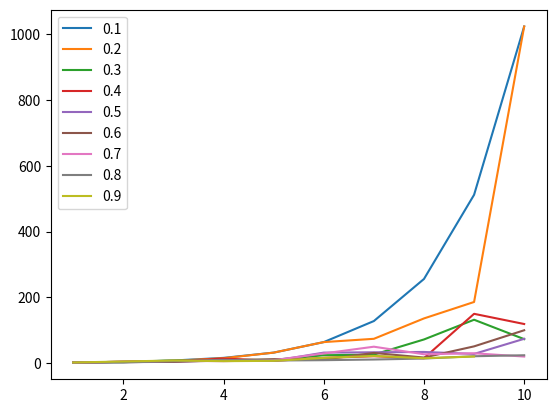

Generate this figure with matplotlib:
import numpy as np
import matplotlib.pyplot as plt

class simplex:
    def __init__(self, num_of_variables=0):
        self.num_of_vars = num_of_variables
        self.A = []
        self.c = np.array([])
        self.b = np.array([])

    def constraint(self, input_list, b):
        if len(input_list) != self.num_of_vars:
            raise TypeError('constraint should be of length inputs + b')
        self.A.append(input_list)
        self.b = np.append(self.b, b)

    def objective(self, input_list):
        if input_list.shape[0] != self.num_of_vars:
            raise TypeError('objective should be of length inputs')
        self.c = input_list

    def compute(self):
        Print = False
        self.A = np.array(self.A)
        if self.A.shape[0] == 0 or self.c.shape[0] == 0 or self.b.shape[0] == 0:
            raise TypeError('one of the inputs is not defined')
        if Print:
            print('A', self.A)
            print('b', self.b)
            print('c', self.c)
        non_basic = np.array([i for i in range(self.num_of_vars - self.A.shape[0])])
        basic = np.array([i for i in range(self.num_of_vars - self.A.shape[0], self.num_of_vars, 1)])
        if Print:
            print('non_basic', non_basic)
            print('basic', basic)

        iteration = 0
        ### Loop
        while True:
            B = []
            N = []
            for c in range(self.A.shape[0]):
                temp1 = []
                temp2 = []
                for b in basic:
                    temp1.append(self.A[c][b])
                for n in non_basic:
                    temp2.append(self.A[c][n])
                B.append(temp1)
                N.append(temp2)

            B = np.array(B)
            N = np.array(N)
            if Print:
                print('B', B)
                print('N', N)
            try:
                B_inv = np.linalg.inv(B)
            except Exception:
                return None, 0
            if Print:
                print('B_inv', B_inv)

            # for x0 case
            if iteration == 0:
                x = np.zeros_like(self.c)
                for i, b in enumerate(basic):
                    x[b] = self.b[i]
            if Print:
                print('x', x)

            # calc c
            c_b = np.array([])
            c_n = np.array([])
            for i in range(self.num_of_vars):
                if i in basic:
                    c_b = np.append(c_b, self.c[i])
                else:
                    c_n = np.append(c_n, self.c[i])
            if Print:
                print('c_b', c_b)
                print('c_n', c_n)
            lumda = c_b.dot(B_inv)
            if Print:
                print('lumda', lumda)

            u_n = c_n - lumda.dot(N)
            if Print:
                print('u_n', u_n)
            u = np.zeros(self.num_of_vars)
            for i, n in enumerate(non_basic):
                u[n] = u_n[i]
            if Print:
                print('u', u)

            iteration += 1

            if iteration > 50000:
                return None, 0

            if Print:
                print('min(u)', np.amin(u))
            if np.amin(u) < 0:
                if Print:
                    print('not optimal')
                entering = np.where(u == np.amin(u))
                entering = entering[0][0]
                # picks the fist min value in case of tie
                if Print:
                    print('entering index', entering)
            else:
                if Print:
                    print('Optimal')
                    print(iteration)
                    print(x)
                break

            # to find index of entering in non_basic array
            e_l = np.zeros_like(non_basic)
            e_l[np.where(non_basic == entering)] = 1
            if Print:
                print('e_l', e_l)

            d_B = - np.matmul(B_inv, N).dot(e_l)

            if Print:
                print('d_B', d_B)

            d = np.zeros(self.num_of_vars)
            for i in range(self.num_of_vars):
                if i in basic:
                    d[i] = d_B[np.where(i == basic)]
                else:
                    d[i] = e_l[np.where(i == non_basic)]
            if Print:
                print('d', d)
            a = None
            try:
                a = min(-1*x[i]/d[i] for i in range(self.num_of_vars) if d[i] < 0)
            except Exception as e:
                print(e)
                #import IPython; IPython.embed()
                return None, 0

            if Print:
                print('a', a)
            x = x + a * d
            if Print:
                print('x', x)

            # set leaving as first basic, then check if any other
            # basic has lower x value
            leaving = basic[0]
            for b in basic:
                if x[b] < x[leaving]:
                    leaving = b
            if Print:
                print('leaving index', leaving)


            # Update basic and non basic
            basic = np.append(basic, entering)
            non_basic = np.append(non_basic, leaving)
            basic = np.delete(basic, np.where(basic == leaving))
            non_basic = np.delete(non_basic, np.where(non_basic == entering))
            basic = np.sort(basic)
            non_basic = np.sort(non_basic)
            if Print:
                print('basic', basic)
                print('non_basic', non_basic)
        return np.around(x, decimals=3), iteration



def task_1():
    output = {}
    iterations = []
    for n in range(1, 15, 1):
        LP = simplex(2*n)  # 2* for basic from constraint

        for i in range(1, n+1, 1):
            const = [2**(i-j+1) for j in range(1, i, 1)]
            const.append(1)  # for xi
            if n > i:
                for _ in range(n-i):
                    const.append(0)  # for non-basic but non participating

            if (i != 1):
                for _ in range(i-1):
                    const.append(0)  # for non participating basic
            const.append(1)  # for participating basic
            if i != n:
                for _ in range(n-i):
                   const.append(0)  # for non participating basic
            print('const', i, const)
            LP.constraint(const, [5**i])

        # -2 to convert it to maximize
        obj_arr = [-2**(n-j) for j in range(1, n+1, 1)]
        for _ in range(n):
            obj_arr.append(0)  # for basic
        print('obj', obj_arr)
        LP.objective(np.array(obj_arr))

        output[n], itr = LP.compute()
        iterations.append(itr)
    print('#################################################')
    for key in output.keys():
        print(key, output[key])
    plt.plot(range(1, len(iterations)+1), iterations)
    plt.show()



def task_2():
    np.random.seed(13)  # to make sure it works
    output = {}
    margin = 0.1
    num_of_devi = 9

    iter_devi = []  # iter_devi[devi_index][n_val]=itermation
    plot_x = []
    for devi in range(1, num_of_devi+1):
        devi = devi * margin  # deviation is from 0.5 till 5 (step: 0.5)
        iterations = []
        plot_x1 = []
        for n in range(1, 11, 1):
            LP = simplex(2*n)  # 2* for basic from constraint

            for i in range(1, n+1, 1):
                const = [2**(i-j+1)+np.random.normal(0,devi,None) for j in range(1, i, 1)]
                const.append(1+np.random.normal(0,devi,None))  # for xi
                if n > i:
                    for _ in range(n-i):
                        const.append(0)  # for non-basic but non participating

                if (i != 1):
                    for _ in range(i-1):
                        const.append(0)  # for non participating basic
                const.append(1)  # for participating basic
                if i != n:
                    for _ in range(n-i):
                       const.append(0)  # for non participating basic
                print('const', i, const)
                LP.constraint(const, [5**i])

            # -2 to convert it to maximize
            obj_arr = [(-2**(n-j))+np.random.normal(0,devi,None) for j in range(1, n+1, 1)]
            for _ in range(n):
                obj_arr.append(0)  # for basic
            print('obj', obj_arr)
            LP.objective(np.array(obj_arr))

            output[n], itr = LP.compute()
            iterations.append(itr)
            plot_x1.append(n)
        iter_devi.append(iterations)
        plot_x.append(plot_x1)
    print(iter_devi)
    #import IPython; IPython.embed()

    #print runs with not answer
    for i in range(len(iter_devi)):
        j = 0
        while j < len(iter_devi[i]):
            if iter_devi[i][j] == 0:
                print('Solution wasn\'t found at deviation:', np.round((i+1)*margin, decimals=1), 'with number of variables =', j)
                del plot_x[i][j]
                del iter_devi[i][j]
                j -= 1
            j += 1

    for i in range(num_of_devi):
        #plt.plot(range(1, len(iter_devi[i])+1), iter_devi[i], label=str(np.round((i+1)*margin, decimals=1)))
        plt.plot(plot_x[i], iter_devi[i], label=str(np.round((i+1)*margin, decimals=1)))
    plt.legend()
    plt.show()



if __name__ == '__main__':
    #LP = simplex(4)
    #LP.constraint([1, 2, 1, 0], [3])
    #LP.constraint([2, 1, 0, 1], [3])
    #LP.objective(np.array([-1, -1, 0, 0]))
    #LP.compute()
    #LP = simplex(4)
    #LP.constraint([8, 3, 1, 1], [12])
    #LP.objective(np.array([-4, -2, 5, 0]))
    #print(LP.compute())


    task_2()

